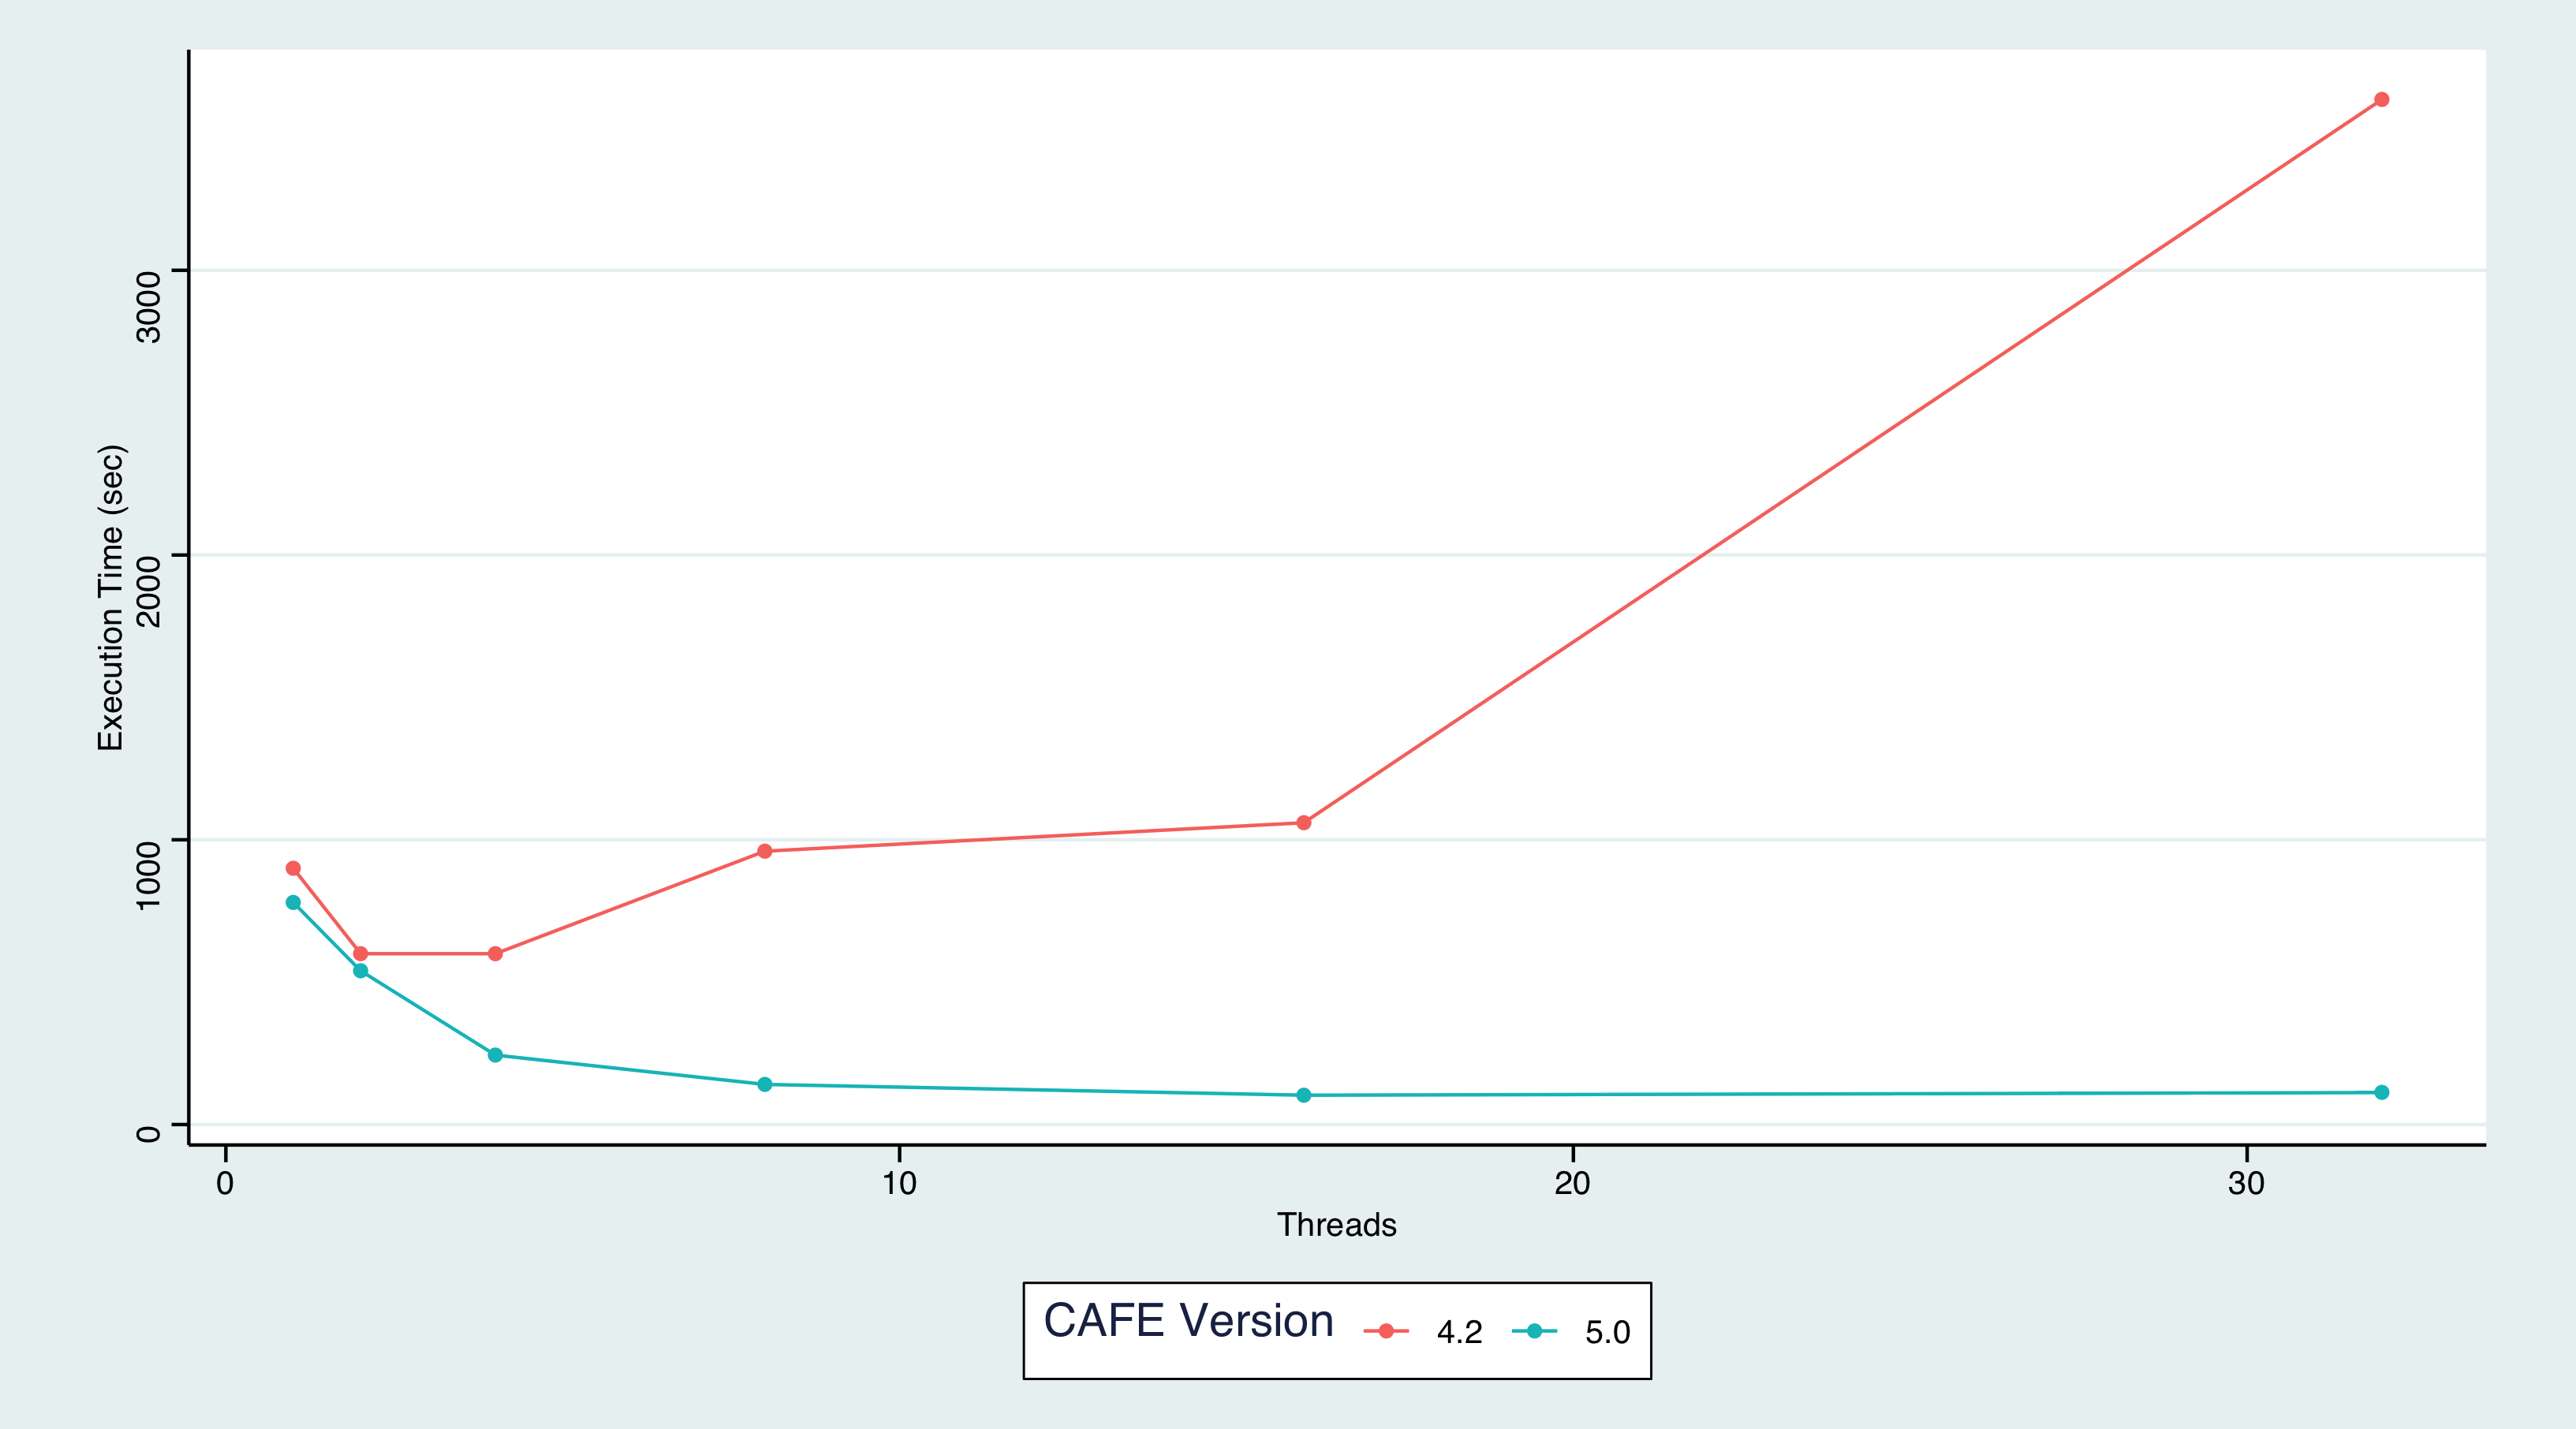

Data behind this chart, as committed beside it:
Threads, Version, Time
1, 4.2, 900
2, 4.2, 600
4, 4.2, 600
8, 4.2, 960
16, 4.2, 1060
32, 4.2, 3600
1, 5.0, 780
2, 5.0, 540
4, 5.0, 244
8, 5.0, 141
16, 5.0, 103
32, 5.0, 113
